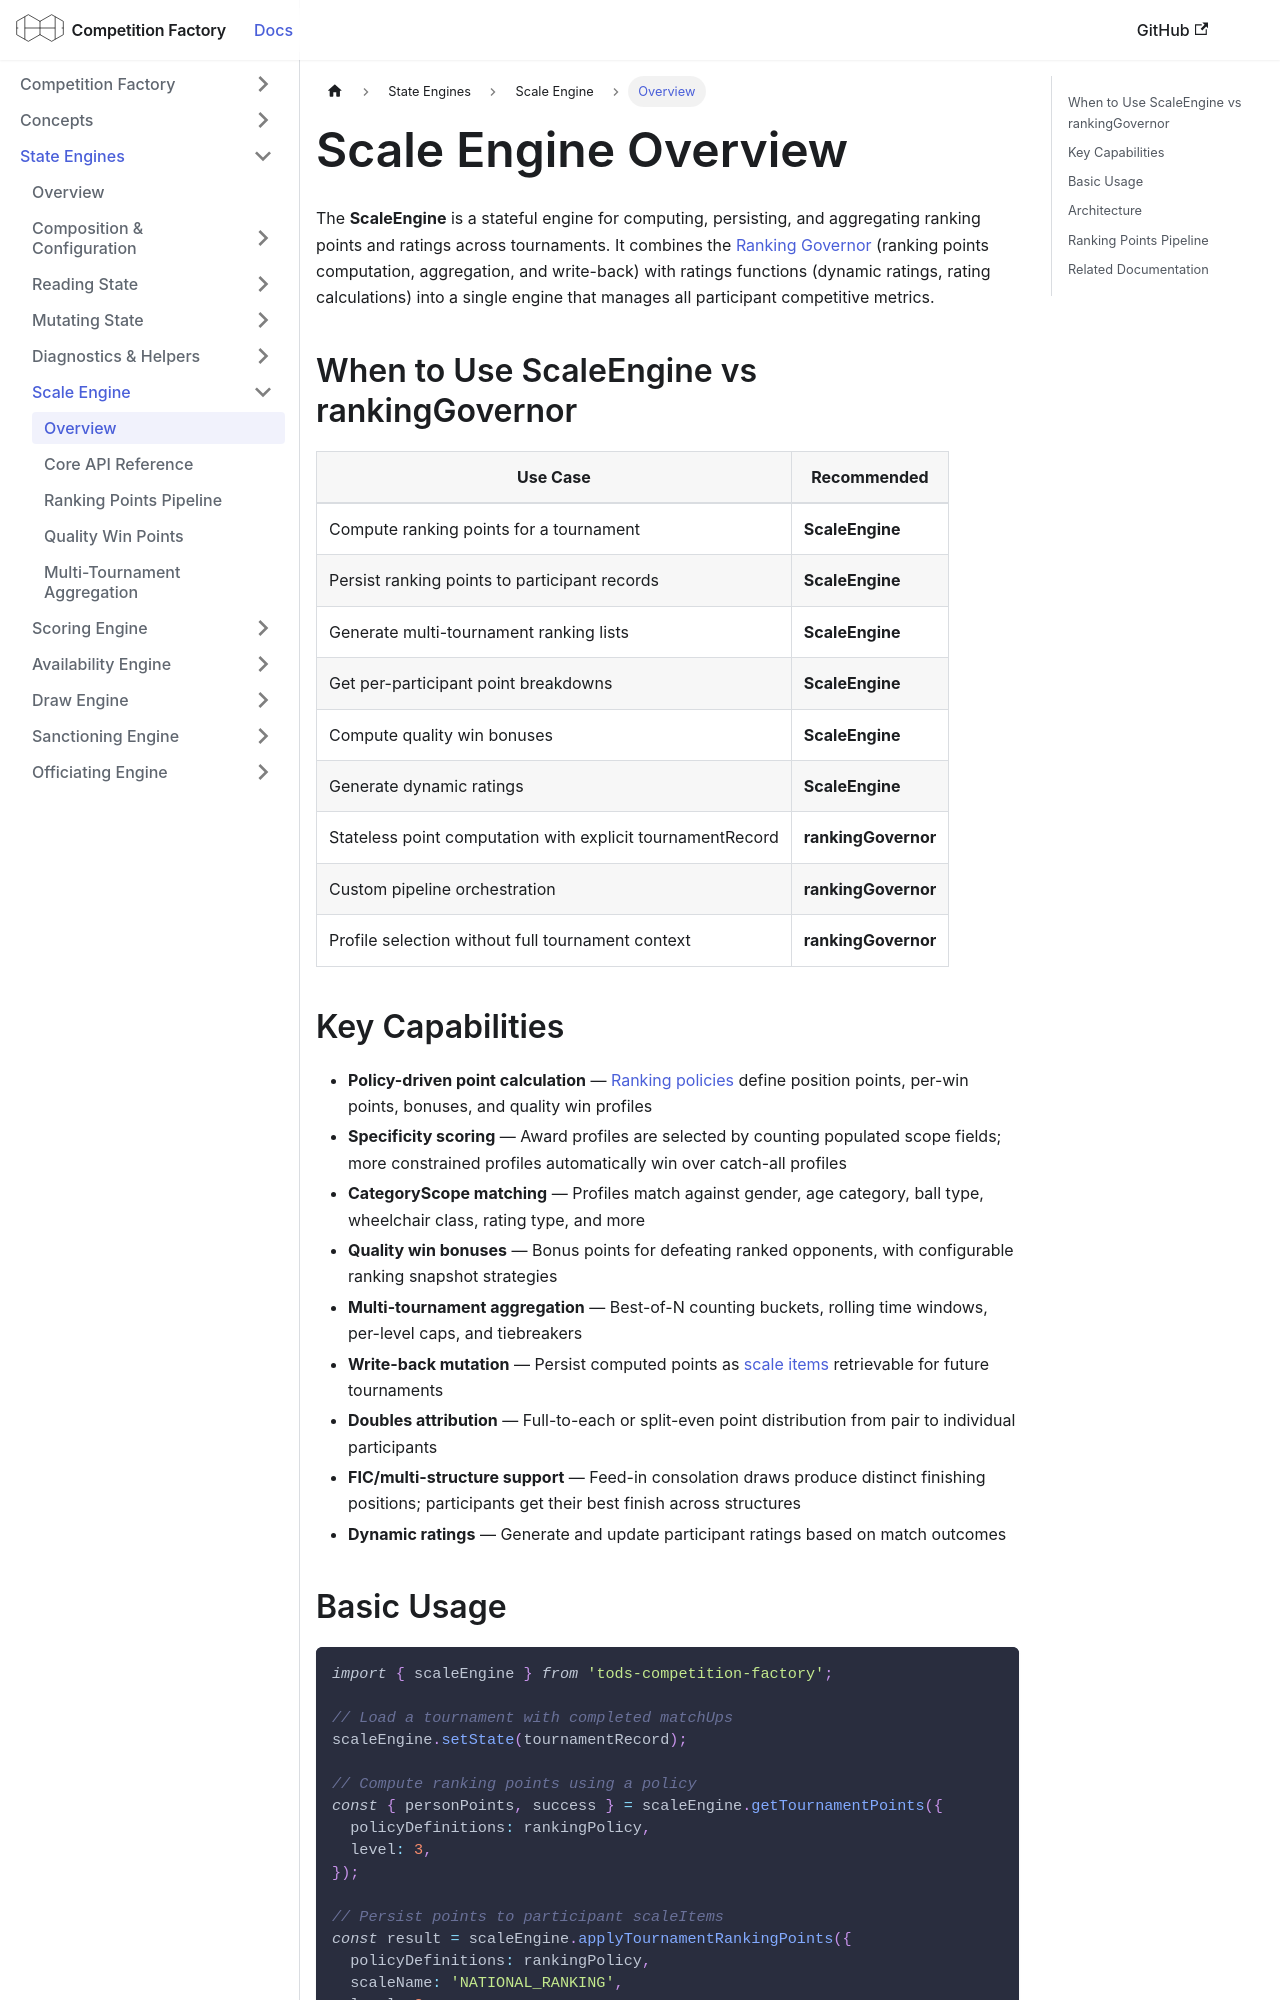

repository: CourtHive/competition-factory · page: docs/scale-engine/scale-engine-overview/index.html · generator: docusaurus

---
title: Scale Engine Overview
---

The **ScaleEngine** is a stateful engine for computing, persisting, and aggregating ranking points and ratings across tournaments. It combines the [Ranking Governor](/docs/governors/ranking-governor) (ranking points computation, aggregation, and write-back) with ratings functions (dynamic ratings, rating calculations) into a single engine that manages all participant competitive metrics.

## When to Use ScaleEngine vs rankingGovernor

| Use Case                                                   | Recommended         |
| ---------------------------------------------------------- | ------------------- |
| Compute ranking points for a tournament                    | **ScaleEngine**     |
| Persist ranking points to participant records              | **ScaleEngine**     |
| Generate multi-tournament ranking lists                    | **ScaleEngine**     |
| Get per-participant point breakdowns                       | **ScaleEngine**     |
| Compute quality win bonuses                                | **ScaleEngine**     |
| Generate dynamic ratings                                   | **ScaleEngine**     |
| Stateless point computation with explicit tournamentRecord | **rankingGovernor** |
| Custom pipeline orchestration                              | **rankingGovernor** |
| Profile selection without full tournament context          | **rankingGovernor** |

## Key Capabilities

- **Policy-driven point calculation** — [Ranking policies](/docs/policies/rankingPolicy) define position points, per-win points, bonuses, and quality win profiles
- **Specificity scoring** — Award profiles are selected by counting populated scope fields; more constrained profiles automatically win over catch-all profiles
- **CategoryScope matching** — Profiles match against gender, age category, ball type, wheelchair class, rating type, and more
- **Quality win bonuses** — Bonus points for defeating ranked opponents, with configurable ranking snapshot strategies
- **Multi-tournament aggregation** — Best-of-N counting buckets, rolling time windows, per-level caps, and tiebreakers
- **Write-back mutation** — Persist computed points as [scale items](/docs/concepts/scaleItems) retrievable for future tournaments
- **Doubles attribution** — Full-to-each or split-even point distribution from pair to individual participants
- **FIC/multi-structure support** — Feed-in consolation draws produce distinct finishing positions; participants get their best finish across structures
- **Dynamic ratings** — Generate and update participant ratings based on match outcomes
